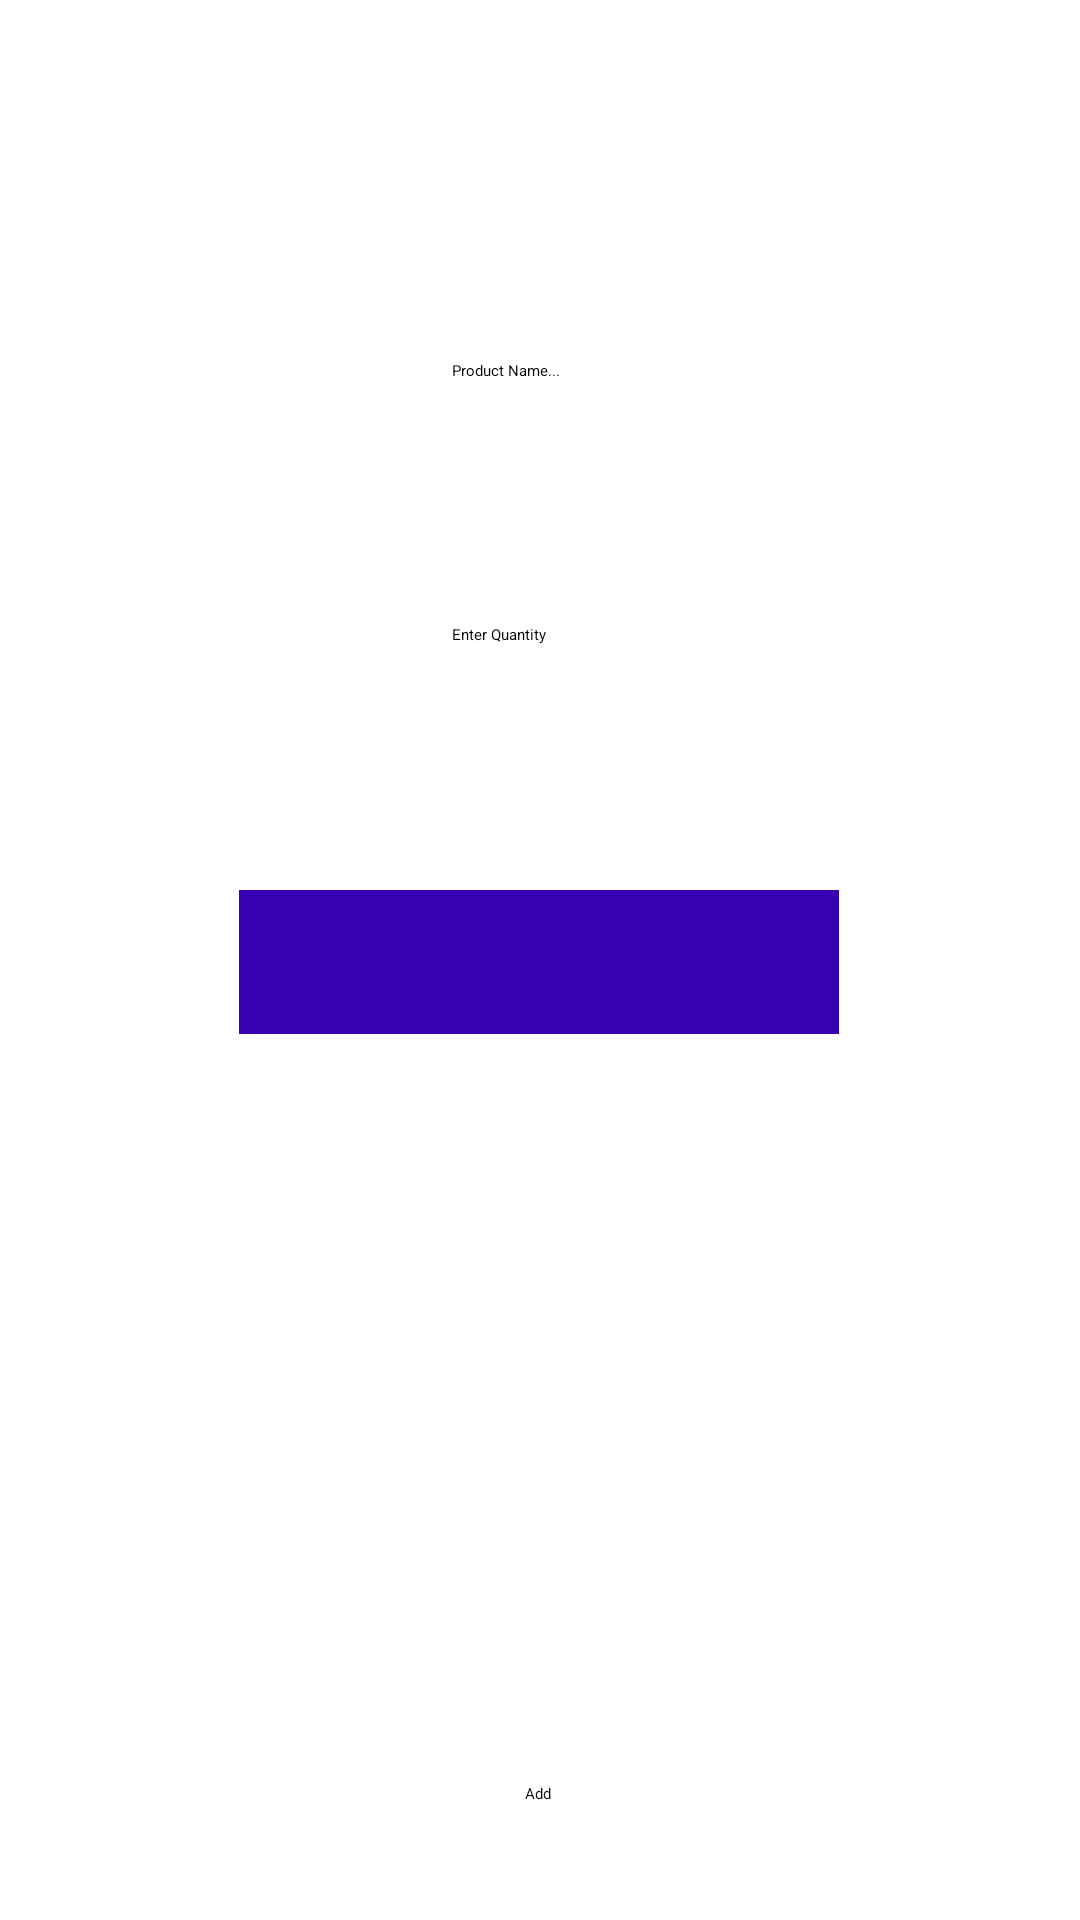

The Android layout XML behind this screen, and the referenced resources:
<!-- AndroidManifest.xml: application theme Theme.Lab13 -->
<!-- res/layout/activity_add_product.xml -->
<?xml version="1.0" encoding="utf-8"?>
<androidx.constraintlayout.widget.ConstraintLayout xmlns:android="http://schemas.android.com/apk/res/android"
    xmlns:app="http://schemas.android.com/apk/res-auto"
    xmlns:tools="http://schemas.android.com/tools"
    android:layout_width="match_parent"
    android:layout_height="match_parent"
    tools:context=".addProductActivity">

    <EditText
        android:id="@+id/editTextName"
        android:layout_width="wrap_content"
        android:layout_height="wrap_content"
        android:layout_marginTop="120dp"
        android:ems="10"
        android:hint="@string/hint_product"
        android:inputType="text"
        android:minHeight="48dp"
        app:layout_constraintEnd_toEndOf="parent"
        app:layout_constraintHorizontal_bias="0.502"
        app:layout_constraintStart_toStartOf="parent"
        app:layout_constraintTop_toTopOf="parent" />

    <EditText
        android:id="@+id/editTextQuantity"
        android:layout_width="wrap_content"
        android:layout_height="wrap_content"
        android:layout_marginTop="40dp"
        android:ems="10"
        android:hint="@string/hint_quantity"
        android:inputType="number"
        android:minHeight="48dp"
        app:layout_constraintEnd_toEndOf="parent"
        app:layout_constraintHorizontal_bias="0.502"
        app:layout_constraintStart_toStartOf="parent"
        app:layout_constraintTop_toBottomOf="@+id/editTextName" />

    <Spinner
        android:id="@+id/spinner"
        android:layout_width="200dp"
        android:layout_height="wrap_content"
        android:background="@color/colorPrimaryDark"
        android:contentDescription="@string/hint_spinner"
        android:minHeight="48dp"
        android:popupBackground="@color/colorPrimary"
        android:textAlignment="center"
        android:textColor="@color/buttonLabel"
        android:tooltipText="@string/hint_spinner"
        app:layout_constraintBottom_toBottomOf="parent"
        app:layout_constraintEnd_toEndOf="parent"
        app:layout_constraintHorizontal_bias="0.497"
        app:layout_constraintStart_toStartOf="parent"
        app:layout_constraintTop_toBottomOf="@+id/editTextQuantity"
        app:layout_constraintVertical_bias="0.121" />

    <Button
        android:id="@+id/addProductBtn"
        android:layout_width="wrap_content"
        android:layout_height="wrap_content"
        android:hint="@string/add_product_button"
        app:layout_constraintBottom_toBottomOf="parent"
        app:layout_constraintEnd_toEndOf="parent"
        app:layout_constraintHorizontal_bias="0.498"
        app:layout_constraintStart_toStartOf="parent"
        app:layout_constraintTop_toBottomOf="@+id/spinner"
        app:layout_constraintVertical_bias="0.866" />

</androidx.constraintlayout.widget.ConstraintLayout>
<!-- resources referenced by this layout -->
<resources>
  <string name="add_product_button">Add</string>
  <string name="hint_product">Product Name...</string>
  <string name="hint_quantity">Enter Quantity</string>
  <string name="hint_spinner">Select Unit</string>
  <!-- not gathered from this repository: default colours our renderer supplied (Android Studio template values) -->
  <color name="colorPrimary">#FF6200EE</color>
  <color name="colorPrimaryDark">#FF3700B3</color>
</resources>
